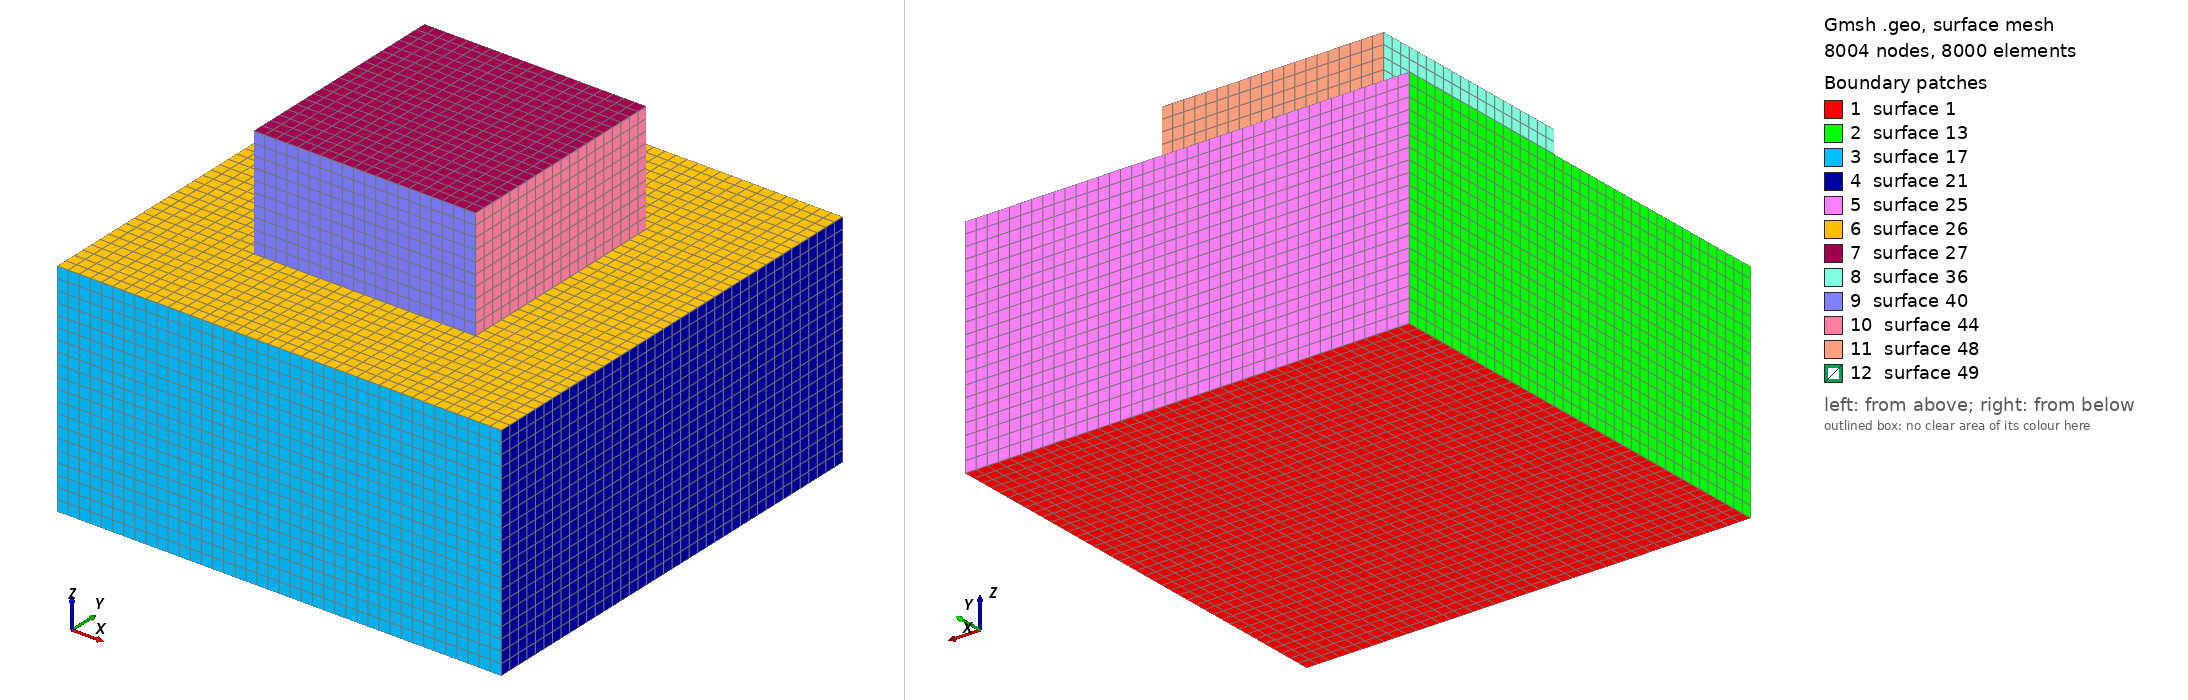

Gmsh geometry script, surface-meshed: 8004 nodes, 8000 surface elements. Boundary patches (legend numbers): 1 surface 1, 2 surface 13, 3 surface 17, 4 surface 21, 5 surface 25, 6 surface 26, 7 surface 27, 8 surface 36, 9 surface 40, 10 surface 44, 11 surface 48, 12 surface 49. Left view from above one corner, right view from below the opposite corner. The script declares no physical surfaces, so the legend lists its geometric surfaces. The drawing asked Gmsh for element sizes between 1% and 20% of the model's largest extent; the script's own settings can give other sizes.

=== ren.geo (drawn) ===
a1=40.;
b1=40.;
c1=20.;
a2=20.;
b2=20.;
c2=10.;
Point(1)={-a1/2,-b1/2,-c1/2};
Point(2)={ a1/2,-b1/2,-c1/2};
Point(3)={ a1/2, b1/2,-c1/2};
Point(4)={-a1/2, b1/2,-c1/2};
Point(5)={-a2/2,-b2/2, c1/2+c2};
Point(6)={ a2/2,-b2/2, c1/2+c2};
Point(7)={ a2/2, b2/2, c1/2+c2};
Point(8)={-a2/2, b2/2, c1/2+c2};
//+
Line(1) = {1, 2};
//+
Line(2) = {2, 3};
//+
Line(3) = {3, 4};
//+
Line(4) = {4, 1};
//+
Curve Loop(1) = {4, 1, 2, 3};
//+
Plane Surface(1) = {1};
//+
Transfinite Curve {2, 3, 1, 4} = 41 Using Progression 1;
//+
Transfinite Surface {1} = {1, 2, 3, 4};
//+
Recombine Surface {1};
//+
Extrude {0, 0, c1} {
  Surface{1}; Layers {20}; Recombine;
}
//+
Line(21) = {5, 6};
//+
Line(22) = {6, 7};
//+
Line(23) = {7, 8};
//+
Line(24) = {8, 5};
//+
Curve Loop(2) = {24, 21, 22, 23};
//+
Plane Surface(27) = {2};
//+
Transfinite Curve {24, 21, 22, 23} = 21 Using Progression 1;
//+
Transfinite Surface {27} = {5, 6, 7, 8};
//+
Recombine Surface {27};
//+
Extrude {0, 0, -c2} {
  Surface{27}; Layers {10}; Recombine;
}
//+
Physical Volume("SLAVE_BLOCK", 50) = {1};
//+
Physical Volume("MASTER_BLOCK", 51) = {2};
